Dataset: data (GitHub, ydtrxh/ENSAM-Smart-Navigation). Classes: student administration office, amphithéâtre, GMS practical work workshop, bibliothèque, forum center, centre de langue, centre de recherche, département matériaux et des procédés, AEEE department, civil engineering department, département mathématiques informatique, département forge et fonderie, département énergétique, salle de conférence, TP fabrication mécanique.

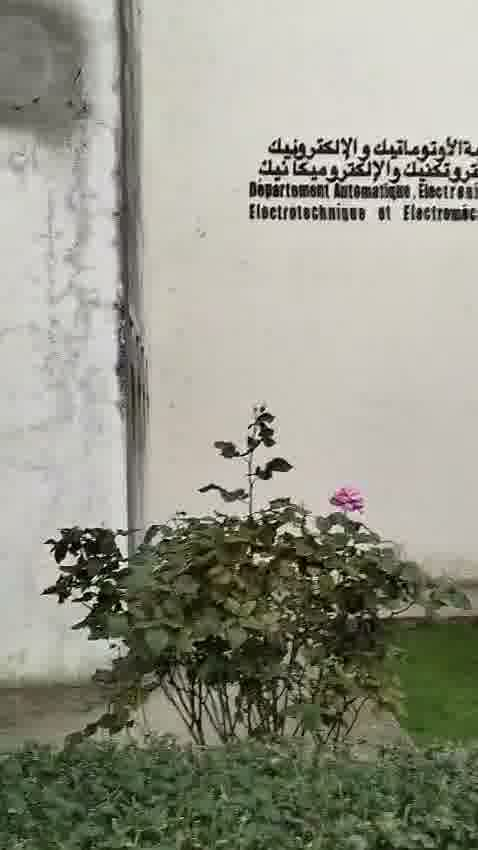
Label: AEEE department

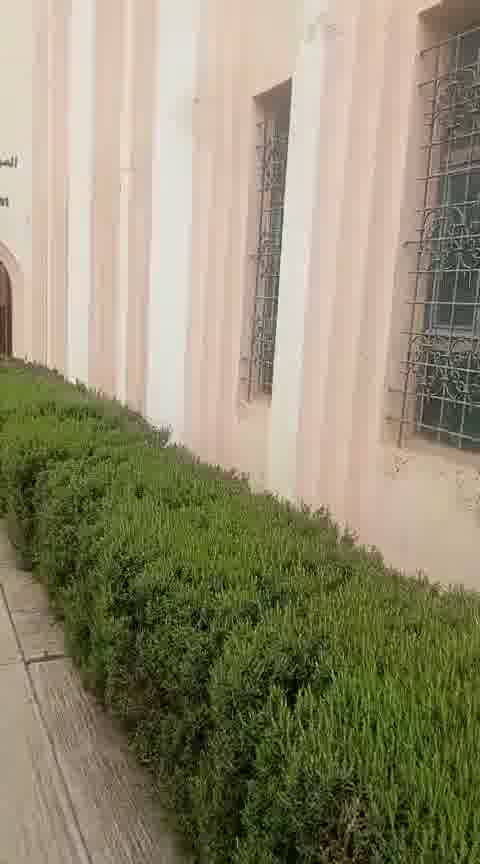
Label: GMS practical work workshop

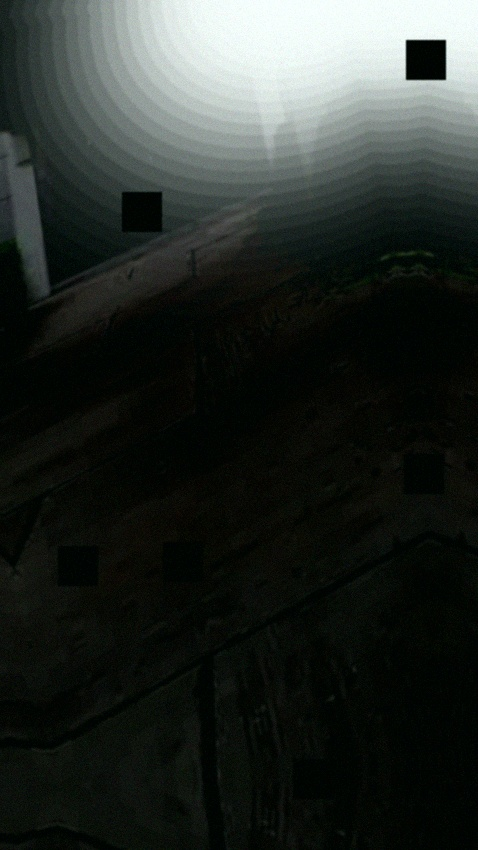
Label: forum center

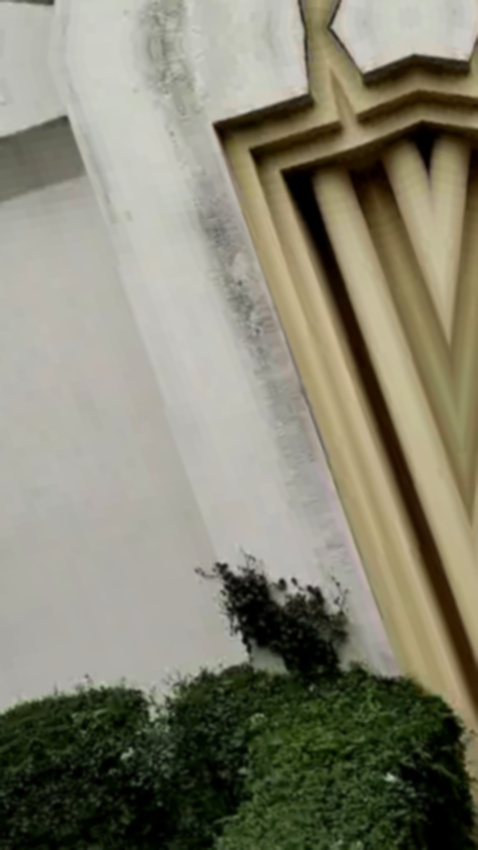
Label: centre de recherche

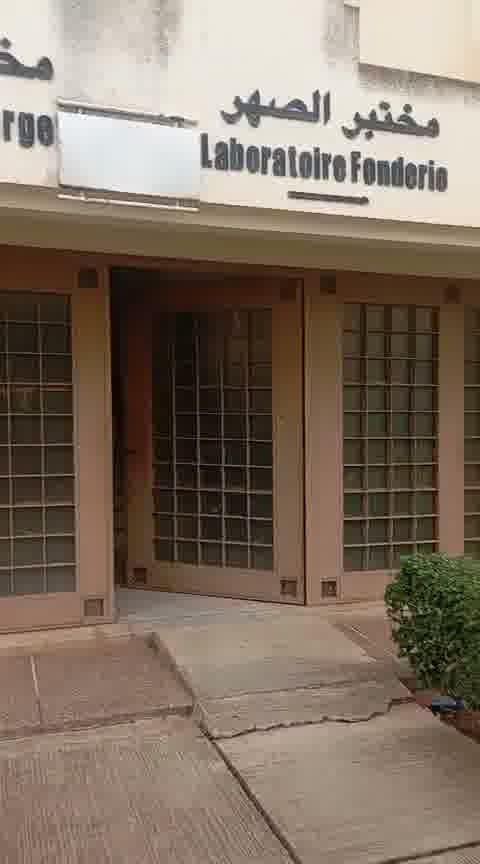
Label: département forge et fonderie

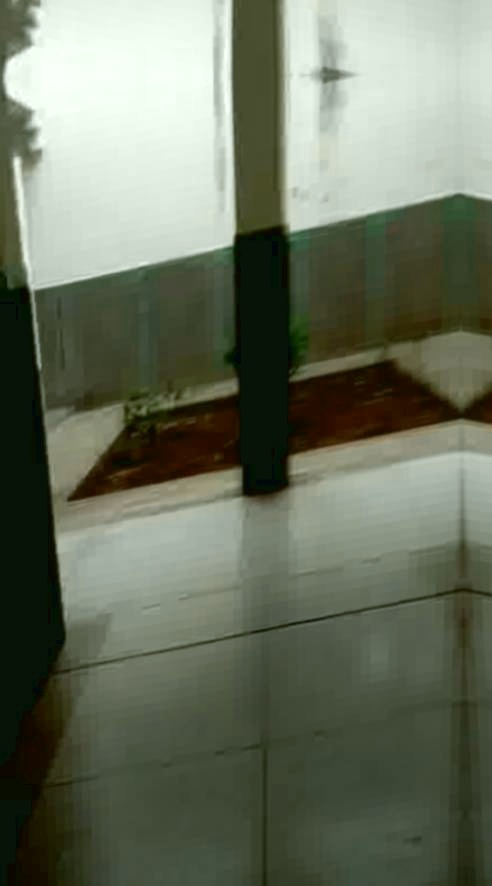
Label: centre de langue
